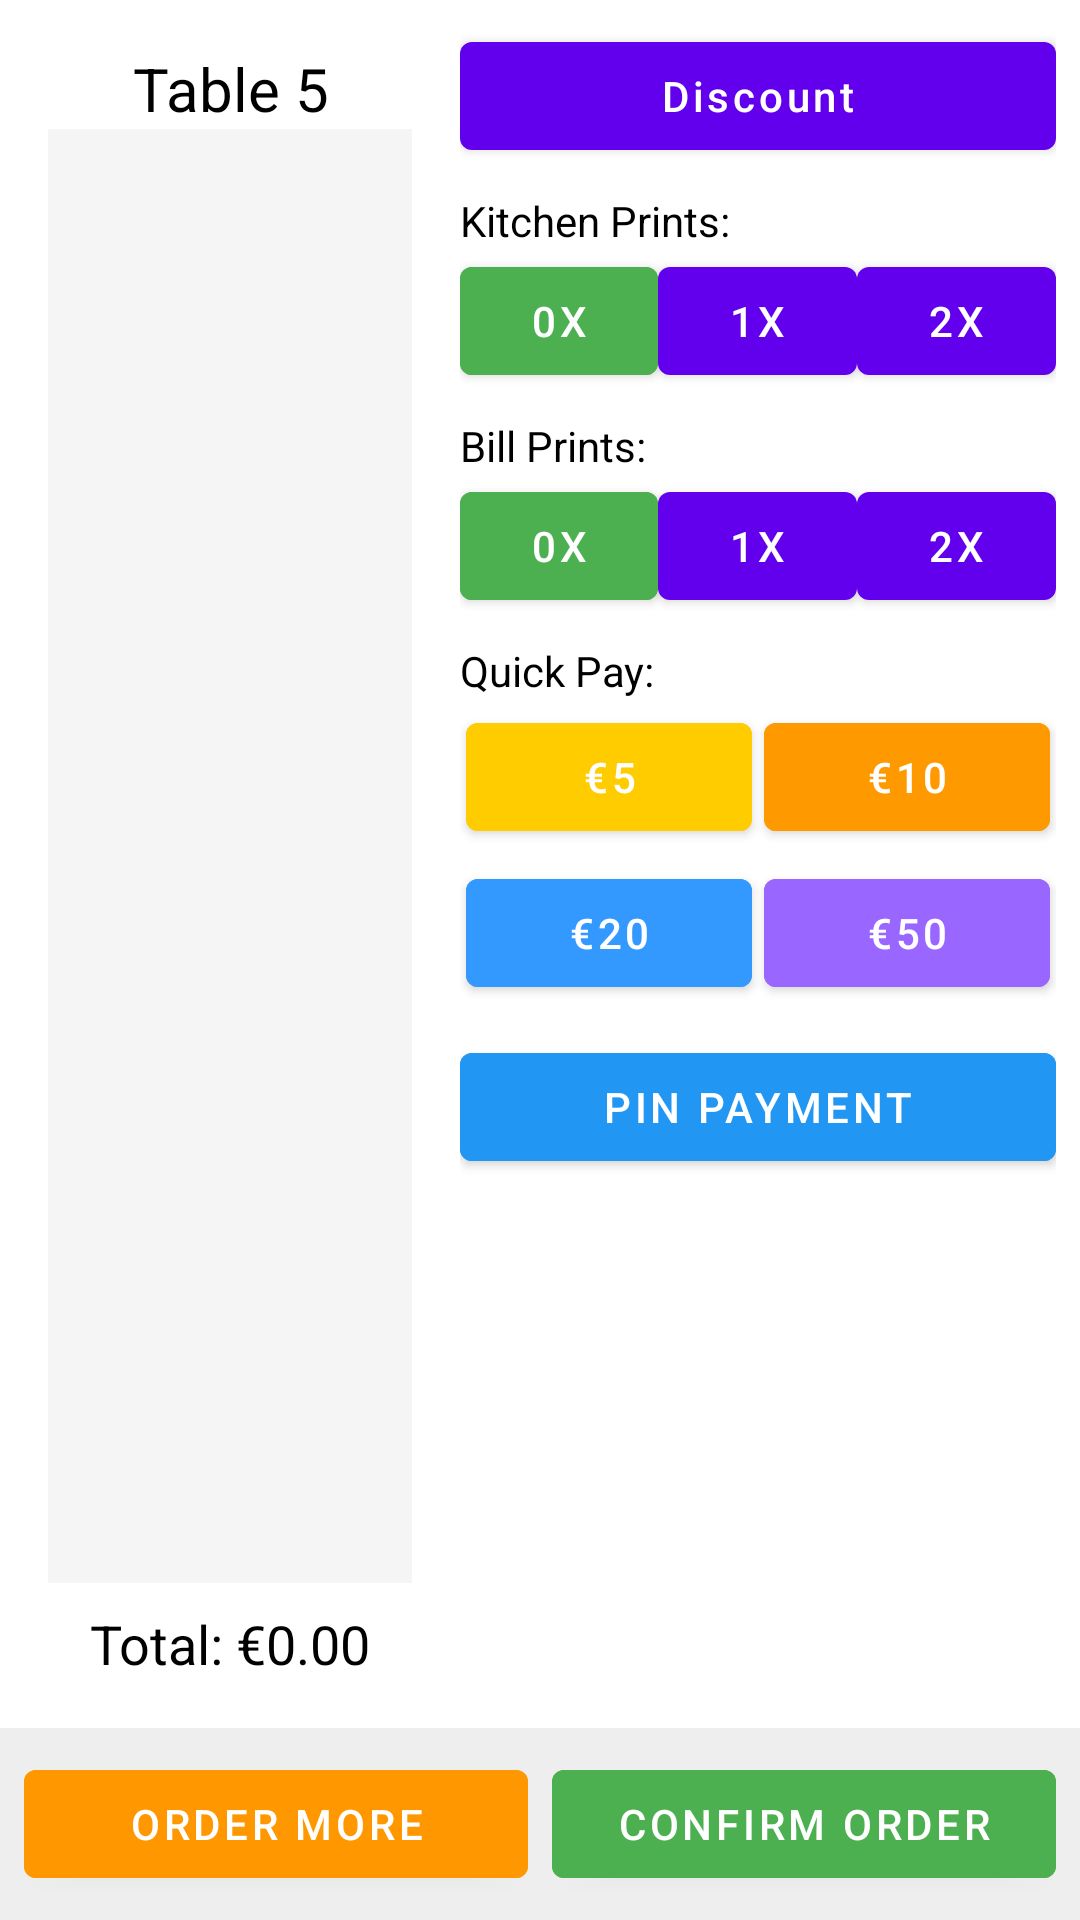

Write the Android layout XML for this screen, with the resource values it uses.
<!-- AndroidManifest.xml: application theme Theme.KassakuGRPCClient -->
<!-- res/layout/layout_test.xml -->
<?xml version="1.0" encoding="utf-8"?>
<LinearLayout xmlns:android="http://schemas.android.com/apk/res/android"
    android:layout_width="match_parent"
    android:layout_height="match_parent"
    android:orientation="vertical"
    android:background="@android:color/white">

    
    <LinearLayout
        android:layout_width="match_parent"
        android:layout_height="0dp"
        android:layout_weight="1"
        android:orientation="horizontal"
        android:padding="8dp">

        
        <LinearLayout
            android:layout_width="0dp"
            android:layout_height="match_parent"
            android:layout_weight="0.4"
            android:orientation="vertical"
            android:padding="8dp">

            <TextView
                android:id="@+id/tableName"
                android:layout_width="match_parent"
                android:layout_height="wrap_content"
                android:text="Table 5"
                android:textSize="20sp"
                android:textColor="@android:color/black"
                android:textAlignment="center"/>

            <androidx.recyclerview.widget.RecyclerView
                android:id="@+id/orderItemsRecyclerView"
                android:layout_width="match_parent"
                android:layout_height="0dp"
                android:layout_weight="1"
                android:background="#F5F5F5"/>

            <TextView
                android:id="@+id/totalPrice"
                android:layout_width="match_parent"
                android:layout_height="wrap_content"
                android:text="Total: €0.00"
                android:textSize="18sp"
                android:textColor="@android:color/black"
                android:textAlignment="center"
                android:layout_marginTop="8dp"/>
        </LinearLayout>

        
        <ScrollView
            android:layout_width="0dp"
            android:layout_height="match_parent"
            android:layout_weight="0.6"
            android:paddingLeft="8dp">

            <LinearLayout
                android:layout_width="match_parent"
                android:layout_height="wrap_content"
                android:orientation="vertical">

                
                <Button
                    android:id="@+id/btnDiscount"
                    android:layout_width="match_parent"
                    android:layout_height="wrap_content"
                    android:text="Discount"
                    android:textAllCaps="false"
                    android:layout_marginBottom="8dp"/>

                
                <TextView
                    android:layout_width="match_parent"
                    android:layout_height="wrap_content"
                    android:text="Kitchen Prints:"
                    android:textColor="@android:color/black"/>

                <LinearLayout
                    android:layout_width="match_parent"
                    android:layout_height="wrap_content"
                    android:orientation="horizontal"
                    android:layout_marginBottom="8dp">

                    <Button
                        android:id="@+id/btnKitchen0"
                        android:layout_width="0dp"
                        android:layout_height="wrap_content"
                        android:layout_weight="1"
                        android:text="0x"
                        android:backgroundTint="#4CAF50"/>

                    <Button
                        android:id="@+id/btnKitchen1"
                        android:layout_width="0dp"
                        android:layout_height="wrap_content"
                        android:layout_weight="1"
                        android:text="1x"/>

                    <Button
                        android:id="@+id/btnKitchen2"
                        android:layout_width="0dp"
                        android:layout_height="wrap_content"
                        android:layout_weight="1"
                        android:text="2x"/>
                </LinearLayout>

                
                <TextView
                    android:layout_width="match_parent"
                    android:layout_height="wrap_content"
                    android:text="Bill Prints:"
                    android:textColor="@android:color/black"/>

                <LinearLayout
                    android:layout_width="match_parent"
                    android:layout_height="wrap_content"
                    android:orientation="horizontal"
                    android:layout_marginBottom="8dp">

                    <Button
                        android:id="@+id/btnBill0"
                        android:layout_width="0dp"
                        android:layout_height="wrap_content"
                        android:layout_weight="1"
                        android:text="0x"
                        android:backgroundTint="#4CAF50"/>

                    <Button
                        android:id="@+id/btnBill1"
                        android:layout_width="0dp"
                        android:layout_height="wrap_content"
                        android:layout_weight="1"
                        android:text="1x"/>

                    <Button
                        android:id="@+id/btnBill2"
                        android:layout_width="0dp"
                        android:layout_height="wrap_content"
                        android:layout_weight="1"
                        android:text="2x"/>
                </LinearLayout>

                
                <TextView
                    android:layout_width="match_parent"
                    android:layout_height="wrap_content"
                    android:text="Quick Pay:"
                    android:textColor="@android:color/black"/>

                <GridLayout
                    android:layout_width="match_parent"
                    android:layout_height="wrap_content"
                    android:columnCount="2"
                    android:rowCount="2"
                    android:layout_marginBottom="8dp">

                    <Button
                        android:id="@+id/btnEuro5"
                        android:layout_width="0dp"
                        android:layout_height="wrap_content"
                        android:layout_columnWeight="1"
                        android:layout_rowWeight="1"
                        android:text="€5"
                        android:backgroundTint="#FFCC00"
                        android:layout_margin="2dp"/>

                    <Button
                        android:id="@+id/btnEuro10"
                        android:layout_width="0dp"
                        android:layout_height="wrap_content"
                        android:layout_columnWeight="1"
                        android:layout_rowWeight="1"
                        android:text="€10"
                        android:backgroundTint="#FF9900"
                        android:layout_margin="2dp"/>

                    <Button
                        android:id="@+id/btnEuro20"
                        android:layout_width="0dp"
                        android:layout_height="wrap_content"
                        android:layout_columnWeight="1"
                        android:layout_rowWeight="1"
                        android:text="€20"
                        android:backgroundTint="#3399FF"
                        android:layout_margin="2dp"/>

                    <Button
                        android:id="@+id/btnEuro50"
                        android:layout_width="0dp"
                        android:layout_height="wrap_content"
                        android:layout_columnWeight="1"
                        android:layout_rowWeight="1"
                        android:text="€50"
                        android:backgroundTint="#9966FF"
                        android:layout_margin="2dp"/>
                </GridLayout>

                
                <Button
                    android:id="@+id/btnPinPayment"
                    android:layout_width="match_parent"
                    android:layout_height="wrap_content"
                    android:text="PIN Payment"
                    android:backgroundTint="#2196F3"
                    android:textColor="@android:color/white"/>
            </LinearLayout>
        </ScrollView>
    </LinearLayout>

    
    <LinearLayout
        android:layout_width="match_parent"
        android:layout_height="wrap_content"
        android:orientation="horizontal"
        android:padding="8dp"
        android:background="#EEEEEE">

        <Button
            android:id="@+id/btnOrderMore"
            android:layout_width="0dp"
            android:layout_height="wrap_content"
            android:layout_weight="1"
            android:text="ORDER MORE"
            android:backgroundTint="#FF9800"
            android:textColor="@android:color/white"
            android:layout_marginEnd="4dp"/>

        <Button
            android:id="@+id/btnConfirmOrder"
            android:layout_width="0dp"
            android:layout_height="wrap_content"
            android:layout_weight="1"
            android:text="CONFIRM ORDER"
            android:backgroundTint="#4CAF50"
            android:textColor="@android:color/white"
            android:layout_marginStart="4dp"/>
    </LinearLayout>
</LinearLayout>
<!-- resources referenced by this layout -->
<resources>
  <style name="Theme.KassakuGRPCClient" parent="Theme.MaterialComponents.DayNight.DarkActionBar">
          
          <item name="colorPrimary">@color/purple_500</item>
          <item name="colorPrimaryVariant">@color/purple_700</item>
          <item name="colorOnPrimary">@color/white</item>
          
          <item name="colorSecondary">@color/teal_200</item>
          <item name="colorSecondaryVariant">@color/teal_700</item>
          <item name="colorOnSecondary">@color/black</item>
          
          <item name="android:statusBarColor">?attr/colorPrimaryVariant</item>
          
      </style>
  <color name="purple_500">#FF6200EE</color>
  <color name="purple_700">#FF3700B3</color>
  <color name="white">#FFFFFFFF</color>
  <color name="teal_200">#FF03DAC5</color>
  <color name="teal_700">#FF018786</color>
  <color name="black">#FF000000</color>
</resources>
